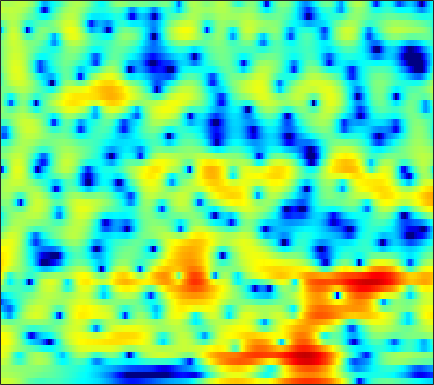

The table this chart was drawn from, first rows:
3.0544, 3.1622, 3.2088, 3.1351, 3.0155, 2.769, 2.4179, 2.1025, 1.6059, 1.0312, 0.401, -0.10082, -0.77003, -1.3825, -1.79, -2.2203, -2.5357, -2.6842, -2.7902, -2.8029, -2.7534, -2.7042, -2.6528, -2.5944
1.904, 1.888, 1.836, 1.754, 1.675, 1.542, 1.383, 1.247, 1.052, 0.8434, 0.6269, 0.4655, 0.2526, 0.04757, -0.09936, -0.2862, -0.4615, -0.5876, -0.7525, -0.911, -1.07, -1.19, -1.358, -1.535
1.581, 1.53, 1.429, 1.292, 1.173, 1.003, 0.8318, 0.7108, 0.5695, 0.4611, 0.3852, 0.3438, 0.3087, 0.2846, 0.2657, 0.2349, 0.1779, 0.1182, 0.002433, -0.1569, -0.3538, -0.5262, -0.7837, -1.077
2.907, 2.746, 2.298, 1.585, 0.8829, -0.2451, -1.495, -2.367, -3.123, -3.104, -2.378, -1.605, -0.5555, 0.3538, 0.9143, 1.466, 1.816, 1.948, 1.962, 1.787, 1.42, 1.036, 0.3576, -0.5241
4.298, 4.108, 3.539, 2.587, 1.609, -0.05149, -2.109, -3.731, -5.265, -5.021, -3.507, -2.224, -0.8048, 0.2609, 0.8368, 1.361, 1.625, 1.691, 1.623, 1.379, 0.9698, 0.545, -0.1874, -1.125
4.6, 4.51, 4.227, 3.767, 3.321, 2.632, 1.908, 1.383, 0.7304, 0.1669, -0.3355, -0.6519, -1.055, -1.452, -1.786, -2.234, -2.753, -3.183, -3.809, -4.485, -5.087, -5.424, -5.627, -5.493
5.742, 5.602, 5.292, 4.834, 4.391, 3.66, 2.771, 2.01, 0.8474, -0.4653, -1.925, -3.106, -4.763, -6.29, -7.22, -8.048, -8.577, -8.94, -9.638, -10.99, -13.53, -17.06, -29.54, -18.77
5.385, 5.21, 4.867, 4.395, 3.95, 3.203, 2.269, 1.424, 0.05073, -1.633, -3.78, -5.821, -9.326, -14.12, -17.35, -15.28, -11.68, -9.879, -8.343, -7.423, -6.829, -6.458, -5.859, -5.032
3.106, 2.956, 2.681, 2.34, 2.056, 1.633, 1.157, 0.7499, 0.1393, -0.5634, -1.31, -1.874, -2.558, -3.116, -3.371, -3.511, -3.404, -3.213, -2.901, -2.587, -2.29, -2.069, -1.748, -1.389
0.2282, -0.09638, -0.4947, -0.7981, -0.9117, -0.8971, -0.7172, -0.5087, -0.2076, 0.09515, 0.3561, 0.5101, 0.6689, 0.7924, 0.8692, 0.9282, 0.9439, 0.9241, 0.8425, 0.6913, 0.4396, 0.1899, -0.2115, -0.6581
-3.879, -5.217, -7.319, -9.42, -9.985, -8.414, -5.804, -3.977, -1.95, -0.3548, 0.9079, 1.665, 2.464, 3.054, 3.374, 3.657, 3.767, 3.738, 3.538, 3.151, 2.538, 1.889, 0.6869, -1.019
-8.382, -9.414, -10.9, -12.31, -12.52, -10.83, -8.06, -6.096, -3.829, -1.978, -0.5061, 0.4036, 1.383, 2.148, 2.579, 3.01, 3.267, 3.352, 3.307, 3.082, 2.671, 2.234, 1.474, 0.5394
-13.33, -11.62, -9.988, -8.679, -7.792, -6.663, -5.529, -4.65, -3.503, -2.451, -1.491, -0.8489, -0.07993, 0.5862, 1.009, 1.486, 1.849, 2.055, 2.238, 2.296, 2.238, 2.14, 1.938, 1.681
-8.059, -7.229, -6.261, -5.464, -4.942, -4.288, -3.706, -3.304, -2.796, -2.325, -1.864, -1.526, -1.068, -0.5913, -0.1962, 0.3392, 0.8653, 1.245, 1.692, 2.049, 2.293, 2.394, 2.428, 2.336
-0.4856, -1.072, -1.708, -2.167, -2.398, -2.522, -2.482, -2.431, -2.463, -2.636, -2.98, -3.286, -3.577, -3.466, -2.974, -1.889, -0.6012, 0.3131, 1.385, 2.234, 2.849, 3.143, 3.32, 3.258
3.05, 1.095, -1.939, -5.078, -6.317, -5.468, -3.795, -2.922, -2.469, -2.891, -4.345, -6.39, -11.56, -35.13, -14.09, -6.569, -2.718, -0.7878, 1.047, 2.312, 3.156, 3.587, 3.905, 3.971
5.203, 3.266, 0.2673, -2.661, -3.835, -3.24, -1.921, -1.197, -0.7327, -0.8465, -1.452, -2.083, -2.935, -3.456, -3.431, -2.896, -2.095, -1.557, -0.8953, -0.3569, 0.05587, 0.325, 0.6453, 0.8949
6.697, 5.829, 4.684, 3.668, 3.025, 2.334, 1.801, 1.442, 0.9308, 0.3272, -0.3701, -0.969, -1.835, -2.718, -3.414, -4.381, -5.356, -6.139, -7.148, -7.997, -8.438, -8.432, -8.031, -7.367
6.822, 6.333, 5.641, 4.925, 4.384, 3.644, 2.878, 2.277, 1.41, 0.4587, -0.6025, -1.476, -2.782, -4.249, -5.519, -7.491, -9.947, -12.18, -16.25, -22.42, -28.36, -24.39, -20.3, -18.2
6.42, 6.135, 5.692, 5.17, 4.728, 4.061, 3.289, 2.636, 1.665, 0.5631, -0.6716, -1.696, -3.188, -4.842, -6.185, -8.145, -10.29, -12.05, -14.55, -16.97, -18.62, -19.21, -19.9, -21.42
5.49, 5.45, 5.317, 5.065, 4.781, 4.273, 3.603, 2.985, 2, 0.8183, -0.5496, -1.692, -3.351, -5.105, -6.397, -7.991, -9.352, -10.15, -10.94, -11.49, -11.8, -11.96, -12.02, -12
3.597, 4.002, 4.377, 4.546, 4.526, 4.299, 3.836, 3.324, 2.4, 1.189, -0.3693, -1.8, -4.085, -6.957, -9.488, -12.89, -14.21, -13.1, -10.99, -9.264, -7.992, -7.231, -6.356, -5.592
0.5322, 1.518, 2.489, 3.126, 3.419, 3.554, 3.415, 3.126, 2.494, 1.559, 0.2817, -0.9267, -2.933, -5.487, -7.761, -10.79, -11.76, -10.46, -8.157, -6.22, -4.753, -3.872, -2.931, -2.135
-2.045, -0.9807, 0.2009, 1.107, 1.609, 2.063, 2.268, 2.272, 2.082, 1.673, 1.083, 0.5354, -0.3032, -1.168, -1.786, -2.429, -2.773, -2.806, -2.613, -2.294, -1.923, -1.659, -1.341, -1.065
-3.999, -2.839, -1.479, -0.3612, 0.2918, 0.9605, 1.406, 1.62, 1.764, 1.776, 1.691, 1.573, 1.365, 1.139, 0.963, 0.7385, 0.5452, 0.3961, 0.2025, -0.02819, -0.3075, -0.5754, -1.001, -1.509
-5.369, -3.684, -2.005, -0.8043, -0.1456, 0.4572, 0.8476, 1.044, 1.24, 1.437, 1.647, 1.825, 2.057, 2.249, 2.363, 2.43, 2.392, 2.271, 1.98, 1.528, 0.8543, 0.1767, -1.011, -2.619
-2.973, -2.002, -1.008, -0.4426, -0.2662, -0.3503, -0.7267, -1.113, -1.523, -1.51, -0.908, -0.1821, 0.8852, 1.836, 2.402, 2.937, 3.194, 3.235, 3.055, 2.62, 1.92, 1.212, -0.02215, -1.589
-0.4334, -0.01625, 0.2681, 0.1885, -0.2046, -1.252, -3.189, -5.53, -11.06, -18.1, -8.892, -4.856, -1.534, 0.5857, 1.657, 2.598, 3.107, 3.245, 3.157, 2.775, 2.172, 1.602, 0.7241, -0.2109
0.6155, 1.061, 1.346, 1.326, 1.06, 0.3781, -0.67, -1.628, -2.827, -3.235, -2.454, -1.417, 0.009154, 1.158, 1.786, 2.318, 2.54, 2.49, 2.197, 1.629, 0.8072, 0.03334, -1.127, -2.397
1.019, 1.47, 1.901, 2.127, 2.187, 2.124, 1.959, 1.793, 1.602, 1.475, 1.467, 1.499, 1.582, 1.613, 1.578, 1.422, 1.109, 0.7783, 0.1763, -0.6143, -1.721, -2.834, -4.839, -7.825
0.9818, 1.286, 1.732, 2.155, 2.446, 2.754, 2.935, 2.985, 2.928, 2.737, 2.402, 2.068, 1.48, 0.7845, 0.2098, -0.5745, -1.329, -1.803, -2.387, -2.927, -3.504, -4.048, -5.014, -6.232
-1.25, -0.9657, -0.06159, 1.133, 1.976, 2.901, 3.516, 3.766, 3.799, 3.507, 2.865, 2.158, 0.868, -0.7991, -2.3, -4.497, -6.438, -7.29, -7.173, -6.327, -5.335, -4.658, -3.906, -3.263
-18.85, -13.3, -5.111, -1.081, 0.8768, 2.63, 3.696, 4.127, 4.269, 3.938, 3.138, 2.204, 0.437, -2.049, -4.561, -9.229, -17.02, -23.14, -15.54, -11.04, -8.261, -6.585, -4.569, -2.803
-2.916, -2.609, -1.351, 0.223, 1.29, 2.437, 3.209, 3.533, 3.639, 3.337, 2.635, 1.814, 0.3855, -1.524, -3.23, -5.81, -8.497, -10.54, -13.19, -15.6, -14.98, -11.99, -7.936, -4.714
-0.01772, 0.1687, 0.5746, 1.126, 1.556, 2.087, 2.498, 2.692, 2.759, 2.59, 2.147, 1.63, 0.6973, -0.5051, -1.589, -3.291, -5.27, -6.964, -9.503, -11.92, -11.93, -10.04, -7.003, -4.397
-0.9923, -0.8546, -0.545, -0.1259, 0.2526, 0.7701, 1.249, 1.544, 1.807, 1.909, 1.823, 1.64, 1.203, 0.5959, 0.0482, -0.7897, -1.683, -2.336, -3.077, -3.53, -3.571, -3.307, -2.671, -1.881
-4.281, -4.327, -3.996, -3.247, -2.504, -1.438, -0.4355, 0.2199, 0.9335, 1.433, 1.735, 1.833, 1.817, 1.641, 1.426, 1.069, 0.6507, 0.3294, -0.05903, -0.3633, -0.5597, -0.6193, -0.6001, -0.4748
-11.04, -13.18, -12.75, -9.028, -6.459, -3.77, -1.761, -0.5938, 0.6109, 1.482, 2.075, 2.357, 2.573, 2.61, 2.534, 2.326, 2.019, 1.742, 1.318, 0.8669, 0.4183, 0.09136, -0.2898, -0.5697
-9.63, -11.05, -10.61, -7.737, -5.501, -3.01, -1.076, 0.06588, 1.249, 2.124, 2.728, 3.036, 3.248, 3.286, 3.21, 2.966, 2.587, 2.21, 1.58, 0.8004, -0.1276, -0.9083, -1.997, -2.996
-3.041, -2.964, -2.6, -1.895, -1.232, -0.2682, 0.682, 1.327, 2.061, 2.62, 2.992, 3.166, 3.221, 3.117, 2.952, 2.604, 2.138, 1.68, 0.9238, -0.09803, -1.495, -2.914, -5.548, -9.73
-0.1925, -0.1778, -0.1227, 0.02625, 0.2171, 0.588, 1.037, 1.397, 1.829, 2.142, 2.278, 2.238, 2.028, 1.649, 1.276, 0.7714, 0.2916, -0.02998, -0.4248, -0.9175, -1.635, -2.395, -3.728, -5.296
0.5583, 0.04265, -0.7294, -1.45, -1.753, -1.667, -1.069, -0.4614, 0.2885, 0.7836, 0.8974, 0.6689, -0.03078, -1.215, -2.372, -3.921, -4.786, -4.549, -3.538, -2.372, -1.478, -0.9874, -0.5498, -0.1802
-0.1015, -1.388, -3.883, -7.879, -12.32, -12.56, -6.876, -4.08, -1.733, -0.4916, -0.09792, -0.2915, -1.297, -3.298, -5.675, -11.2, -20.73, -13.26, -7.046, -3.784, -1.74, -0.6513, 0.457, 1.345
-0.4492, -1.233, -2.66, -4.348, -5.336, -5.251, -3.653, -2.28, -0.7862, 0.1443, 0.4997, 0.4313, -0.1011, -1.015, -1.867, -2.988, -3.638, -3.621, -3.159, -2.415, -1.718, -1.247, -0.636, -0.01294
-0.8706, -0.5684, -0.2798, -0.04519, 0.1587, 0.5137, 0.9955, 1.374, 1.801, 2.07, 2.116, 1.973, 1.605, 1.043, 0.5326, -0.1895, -0.8802, -1.377, -2.005, -2.659, -3.382, -3.969, -4.7, -4.97
-2.304, -1.018, 0.3295, 1.343, 1.936, 2.561, 3.009, 3.244, 3.406, 3.379, 3.159, 2.86, 2.297, 1.55, 0.8974, -0.06348, -1.121, -1.972, -3.168, -4.59, -6.401, -8.257, -12.24, -21.55
-2.398, -0.901, 0.693, 1.913, 2.615, 3.318, 3.759, 3.931, 3.957, 3.738, 3.271, 2.767, 1.864, 0.7293, -0.2734, -1.754, -3.329, -4.467, -5.796, -6.827, -7.655, -8.264, -9.014, -9.287
-0.9861, 0.1173, 1.403, 2.448, 3.07, 3.671, 4.027, 4.124, 4.024, 3.66, 3.01, 2.32, 1.091, -0.5373, -2.067, -4.64, -7.941, -10.87, -13.86, -12.82, -10.38, -8.879, -7.321, -6.094
-0.3888, 0.5469, 1.635, 2.515, 3.042, 3.539, 3.81, 3.861, 3.707, 3.307, 2.637, 1.946, 0.7349, -0.864, -2.338, -4.809, -7.962, -10.7, -13.36, -12.18, -9.578, -7.915, -6.165, -4.833
-0.5645, 0.3353, 1.339, 2.132, 2.591, 3.03, 3.253, 3.285, 3.152, 2.804, 2.261, 1.714, 0.8364, -0.2158, -1.108, -2.374, -3.61, -4.405, -5.164, -5.46, -5.339, -5.078, -4.61, -4.061
-0.4557, 0.3226, 1.213, 1.935, 2.346, 2.73, 2.915, 2.922, 2.777, 2.462, 2.01, 1.596, 0.9836, 0.3265, -0.1929, -0.8745, -1.536, -2.004, -2.59, -3.126, -3.628, -3.982, -4.411, -4.696
-0.09202, 0.5577, 1.406, 2.142, 2.579, 2.953, 3.086, 3.018, 2.712, 2.229, 1.622, 1.165, 0.5929, 0.1471, -0.08338, -0.3226, -0.5638, -0.7977, -1.225, -1.858, -2.801, -3.77, -5.52, -7.923
-1.745, -0.6506, 0.8747, 2.132, 2.828, 3.367, 3.45, 3.216, 2.495, 1.329, -0.2046, -1.413, -2.634, -2.8, -2.292, -1.362, -0.5737, -0.2031, -0.04424, -0.3024, -1.004, -1.873, -3.598, -6.158
-9.546, -4.72, -1.078, 1.083, 2.078, 2.774, 2.822, 2.447, 1.368, -0.5643, -3.701, -7.544, -19.35, -14.05, -8.035, -4.125, -2.001, -1.028, -0.2864, 0.01608, 0.02745, -0.1023, -0.3812, -0.61
-2.202, -1.291, 0.02192, 1.11, 1.675, 2.069, 2.049, 1.75, 0.9884, -0.1725, -1.64, -2.815, -3.991, -4.269, -3.947, -3.247, -2.612, -2.279, -1.969, -1.762, -1.58, -1.408, -1.094, -0.652
1.421, 1.567, 1.833, 2.092, 2.239, 2.325, 2.247, 2.07, 1.664, 1.113, 0.4489, -0.08245, -0.7574, -1.392, -1.85, -2.485, -3.209, -3.829, -4.684, -5.37, -5.574, -5.28, -4.394, -3.267
2.661, 2.594, 2.556, 2.559, 2.579, 2.593, 2.562, 2.498, 2.331, 2.055, 1.666, 1.308, 0.6904, -0.1058, -0.8457, -2.102, -3.8, -5.499, -8.682, -13.67, -18.31, -14.67, -9.732, -6.608
2.295, 1.983, 1.717, 1.667, 1.749, 1.954, 2.192, 2.344, 2.496, 2.534, 2.45, 2.293, 1.92, 1.357, 0.7555, -0.3168, -1.778, -3.157, -5.416, -7.819, -9.204, -8.887, -7.486, -6.106
